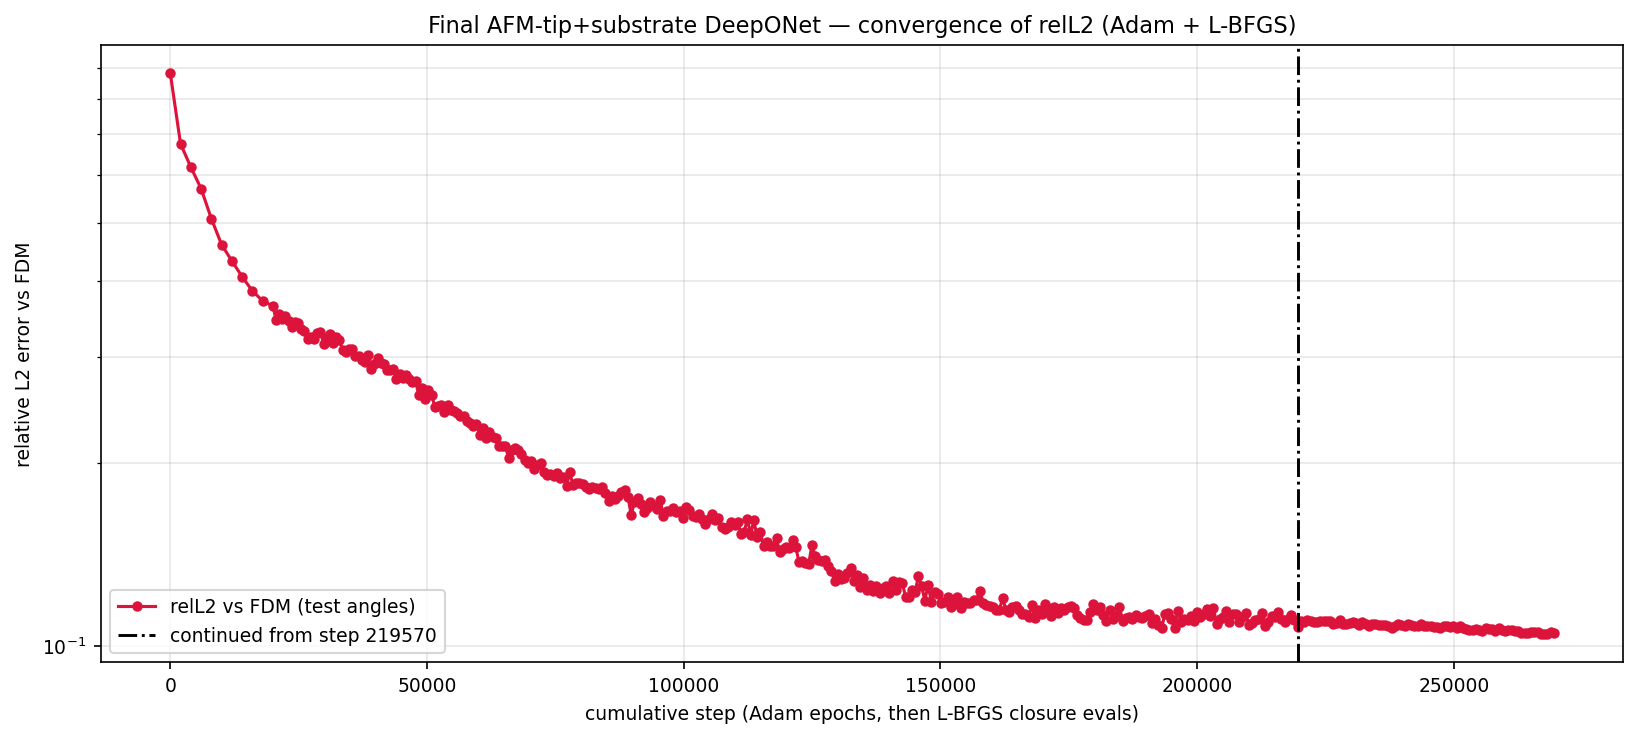

The table this chart was drawn from, first rows:
phase, step, relL2, mag_ratio, target_mag, seconds, total, w_pde_int, w_pde_ext, w_pde_sub, w_field, w_flux, w_pml, w_dirichlet, w_data_scat, w_data_int, w_data_sub
adam, 1, 8.828308e-01, 9.004758e-01, 7.645938e-01, 2.1, 1.085675e+02, 1.100055e+00, 1.139250e+00, 1.130666e+00, 5.028037e+01, 5.014667e+01, 5.524917e-01, 1.141012e+00, 9.724864e-01, 1.137086e+00, 9.673431e-01
adam, 2000, 6.745815e-01, 6.608518e-01, 7.645938e-01, 1424, 3.432169e+01, 7.503658e-02, 6.386487e-01, 4.882415e-01, 1.246183e+01, 1.028431e-01, 1.715651e+01, 1.626262e+00, 5.735507e-01, 5.787228e-01, 6.200435e-01
adam, 4000, 6.174193e-01, 6.218555e-01, 7.645938e-01, 2850, 2.157411e+01, 6.433338e-02, 3.738108e-01, 2.837963e-01, 6.962947e+00, 7.417305e-02, 1.066756e+01, 1.542057e+00, 4.900550e-01, 5.762793e-01, 5.390942e-01
adam, 6000, 5.689210e-01, 6.126508e-01, 7.645938e-01, 4277, 1.961008e+01, 8.246898e-02, 4.607197e-01, 3.415754e-01, 6.921413e+00, 3.831811e-01, 8.807528e+00, 1.247982e+00, 4.095255e-01, 5.399622e-01, 4.157239e-01
adam, 8000, 5.075326e-01, 5.951234e-01, 7.645938e-01, 5701, 1.800284e+01, 3.007800e-02, 3.205160e-01, 3.159415e-01, 4.206689e+00, 4.811583e-02, 9.193046e+00, 2.721904e+00, 3.377837e-01, 4.274065e-01, 4.013578e-01
adam, 10000, 4.596466e-01, 5.745334e-01, 7.645938e-01, 7128, 1.471556e+01, 2.220861e-02, 2.910894e-01, 2.739700e-01, 3.161972e+00, 4.897103e-02, 9.076150e+00, 9.058734e-01, 2.550749e-01, 3.649438e-01, 3.153041e-01
adam, 12000, 4.320316e-01, 5.751349e-01, 7.645938e-01, 8558, 1.370538e+01, 2.036888e-02, 2.711396e-01, 2.673231e-01, 2.614926e+00, 3.388736e-02, 8.918591e+00, 7.109090e-01, 2.312108e-01, 3.565670e-01, 2.804612e-01
adam, 14000, 4.068472e-01, 5.753568e-01, 7.645938e-01, 9984, 1.086761e+01, 2.327046e-02, 2.097781e-01, 1.837405e-01, 2.244765e+00, 3.119932e-02, 7.072731e+00, 3.307960e-01, 2.085263e-01, 3.556690e-01, 2.071346e-01
adam, 16000, 3.853911e-01, 5.800499e-01, 7.645938e-01, 11417, 1.056509e+01, 1.784331e-02, 1.698357e-01, 1.474020e-01, 2.566612e+00, 2.574394e-02, 6.821809e+00, 1.279086e-01, 1.837145e-01, 2.972919e-01, 2.069256e-01
adam, 18000, 3.711217e-01, 5.809470e-01, 7.645938e-01, 12840, 1.139681e+01, 2.440697e-02, 2.039761e-01, 1.314569e-01, 2.221410e+00, 3.071375e-02, 8.039550e+00, 5.366047e-02, 1.778294e-01, 3.337837e-01, 1.800227e-01
adam, 20000, 3.638421e-01, 5.866689e-01, 7.645938e-01, 14271, 7.904552e+00, 1.826880e-02, 1.483748e-01, 1.333718e-01, 2.618457e+00, 2.317058e-02, 4.264880e+00, 3.070413e-02, 1.716652e-01, 3.301438e-01, 1.655145e-01
lbfgs, 20605, 3.453860e-01, 5.778492e-01, 7.645938e-01, 14693, 3.444230e+00, 4.429461e-02, 1.647612e-01, 1.469173e-01, 1.269735e+00, 1.458396e-01, 1.025278e+00, 2.760872e-02, 1.551663e-01, 3.018860e-01, 1.627432e-01
lbfgs, 21219, 3.536777e-01, 5.749940e-01, 7.645938e-01, 15120, 4.432611e+00, 3.064595e-02, 1.736124e-01, 1.422248e-01, 1.928003e+00, 9.591232e-02, 1.433840e+00, 3.111363e-02, 1.617984e-01, 2.858734e-01, 1.495876e-01
lbfgs, 21822, 3.460804e-01, 5.877835e-01, 7.645938e-01, 15538, 4.085491e+00, 2.626660e-02, 1.637755e-01, 1.426335e-01, 1.657665e+00, 8.609018e-02, 1.377698e+00, 3.018015e-02, 1.568115e-01, 3.104503e-01, 1.339207e-01
lbfgs, 22430, 3.499038e-01, 5.734944e-01, 7.645938e-01, 15962, 4.143870e+00, 2.763902e-02, 1.788053e-01, 1.458642e-01, 1.652150e+00, 9.265487e-02, 1.368995e+00, 3.098717e-02, 1.654564e-01, 3.268234e-01, 1.544940e-01
lbfgs, 23054, 3.442785e-01, 5.719659e-01, 7.645938e-01, 16394, 4.104235e+00, 3.424277e-02, 1.745689e-01, 1.520587e-01, 1.660602e+00, 1.076781e-01, 1.391799e+00, 3.052286e-02, 1.390596e-01, 2.524305e-01, 1.612717e-01
lbfgs, 23662, 3.362107e-01, 5.823158e-01, 7.645938e-01, 16816, 3.440733e+00, 3.257569e-02, 1.610641e-01, 1.392072e-01, 1.246487e+00, 1.003712e-01, 1.191375e+00, 2.970259e-02, 1.413171e-01, 2.628287e-01, 1.358053e-01
lbfgs, 24271, 3.419123e-01, 5.727690e-01, 7.645938e-01, 17240, 3.899848e+00, 3.370868e-02, 1.648555e-01, 1.428967e-01, 1.452912e+00, 9.287812e-02, 1.424243e+00, 3.062973e-02, 1.498983e-01, 2.690362e-01, 1.387893e-01
lbfgs, 24893, 3.405737e-01, 5.752348e-01, 7.645938e-01, 17672, 4.180921e+00, 2.895631e-02, 1.702224e-01, 1.287525e-01, 1.763576e+00, 8.119582e-02, 1.399052e+00, 2.787355e-02, 1.520569e-01, 2.933652e-01, 1.358695e-01
lbfgs, 25513, 3.335715e-01, 5.822100e-01, 7.645938e-01, 18102, 3.719424e+00, 4.051044e-02, 1.590391e-01, 1.352043e-01, 1.296810e+00, 8.115067e-02, 1.420279e+00, 2.776582e-02, 1.412496e-01, 2.865772e-01, 1.308379e-01
lbfgs, 26122, 3.307724e-01, 5.797297e-01, 7.645938e-01, 18526, 3.806193e+00, 2.699662e-02, 1.588339e-01, 1.329122e-01, 1.464862e+00, 8.753782e-02, 1.372148e+00, 2.945807e-02, 1.368386e-01, 2.611048e-01, 1.355009e-01
lbfgs, 26746, 3.210913e-01, 5.868656e-01, 7.645938e-01, 18961, 3.447742e+00, 3.046647e-02, 1.390474e-01, 1.185934e-01, 1.403639e+00, 7.911035e-02, 1.138388e+00, 2.578339e-02, 1.233240e-01, 2.670329e-01, 1.223568e-01
lbfgs, 27361, 3.236037e-01, 5.824590e-01, 7.645938e-01, 19392, 4.139477e+00, 3.244568e-02, 1.599600e-01, 1.311826e-01, 1.704642e+00, 8.814061e-02, 1.491540e+00, 2.948422e-02, 1.292440e-01, 2.424874e-01, 1.303508e-01
lbfgs, 27980, 3.210952e-01, 5.891551e-01, 7.645938e-01, 19822, 3.770013e+00, 2.811974e-02, 1.374750e-01, 1.172482e-01, 1.580041e+00, 1.095827e-01, 1.264996e+00, 2.695674e-02, 1.325177e-01, 2.552473e-01, 1.178279e-01
lbfgs, 28603, 3.284309e-01, 5.810029e-01, 7.645938e-01, 20254, 4.049843e+00, 3.066527e-02, 1.498299e-01, 1.152586e-01, 1.753048e+00, 7.041052e-02, 1.383636e+00, 2.521938e-02, 1.368910e-01, 2.548974e-01, 1.299878e-01
lbfgs, 29228, 3.302033e-01, 5.795959e-01, 7.645938e-01, 20685, 4.173752e+00, 3.834407e-02, 1.671023e-01, 1.285363e-01, 1.652233e+00, 9.598567e-02, 1.518302e+00, 3.071968e-02, 1.489459e-01, 2.727311e-01, 1.208515e-01
lbfgs, 29850, 3.152651e-01, 5.983302e-01, 7.645938e-01, 21123, 3.543203e+00, 3.932443e-02, 1.469558e-01, 1.127628e-01, 1.323216e+00, 9.937631e-02, 1.315247e+00, 2.451209e-02, 1.238254e-01, 2.442710e-01, 1.137118e-01
lbfgs, 30471, 3.227822e-01, 5.816891e-01, 7.645938e-01, 21555, 3.743257e+00, 3.753979e-02, 1.535523e-01, 1.246365e-01, 1.447201e+00, 1.129137e-01, 1.323031e+00, 2.851935e-02, 1.347235e-01, 2.569622e-01, 1.241776e-01
lbfgs, 31087, 3.276705e-01, 5.818759e-01, 7.645938e-01, 21982, 4.497524e+00, 2.653007e-02, 1.357600e-01, 1.002995e-01, 1.943516e+00, 6.799559e-02, 1.637177e+00, 3.184020e-02, 1.440328e-01, 2.775760e-01, 1.327971e-01
lbfgs, 31697, 3.165324e-01, 5.810364e-01, 7.645938e-01, 22408, 3.289609e+00, 2.839810e-02, 1.370130e-01, 1.136878e-01, 1.205076e+00, 8.843556e-02, 1.215633e+00, 2.664032e-02, 1.254080e-01, 2.284998e-01, 1.208166e-01
lbfgs, 32312, 3.233571e-01, 5.810974e-01, 7.645938e-01, 22836, 4.437578e+00, 2.958593e-02, 1.319392e-01, 1.018553e-01, 1.998960e+00, 7.659670e-02, 1.536572e+00, 2.780994e-02, 1.411166e-01, 2.697812e-01, 1.233613e-01
lbfgs, 32931, 3.192847e-01, 5.843132e-01, 7.645938e-01, 23264, 3.479615e+00, 2.779591e-02, 1.285808e-01, 1.030396e-01, 1.335957e+00, 8.442585e-02, 1.255811e+00, 2.525321e-02, 1.353780e-01, 2.668797e-01, 1.164942e-01
lbfgs, 33547, 3.080998e-01, 5.936972e-01, 7.645938e-01, 23690, 3.537687e+00, 3.512731e-02, 1.328238e-01, 1.001494e-01, 1.305839e+00, 7.992765e-02, 1.408720e+00, 2.564343e-02, 1.121548e-01, 2.262282e-01, 1.110737e-01
lbfgs, 34175, 3.057131e-01, 5.935093e-01, 7.645938e-01, 24126, 3.404419e+00, 3.053974e-02, 1.138018e-01, 9.588911e-02, 1.348877e+00, 5.677025e-02, 1.291266e+00, 2.257008e-02, 1.158259e-01, 2.214647e-01, 1.074142e-01
lbfgs, 34798, 3.089546e-01, 5.875814e-01, 7.645938e-01, 24557, 3.479538e+00, 2.974705e-02, 1.283185e-01, 9.769193e-02, 1.380275e+00, 5.627732e-02, 1.303704e+00, 2.127030e-02, 1.163048e-01, 2.387152e-01, 1.072347e-01
lbfgs, 35426, 3.092869e-01, 5.960833e-01, 7.645938e-01, 24993, 3.850715e+00, 4.107778e-02, 1.250812e-01, 9.602569e-02, 1.527941e+00, 9.212819e-02, 1.441081e+00, 2.619542e-02, 1.325580e-01, 2.653489e-01, 1.032777e-01
lbfgs, 36038, 3.003588e-01, 6.054982e-01, 7.645938e-01, 25418, 3.982615e+00, 3.458712e-02, 1.209545e-01, 9.425722e-02, 1.721457e+00, 9.761634e-02, 1.437804e+00, 2.499127e-02, 1.163151e-01, 2.342506e-01, 1.003824e-01
lbfgs, 36664, 3.010103e-01, 5.970306e-01, 7.645938e-01, 25851, 3.767666e+00, 2.808397e-02, 1.318797e-01, 1.015259e-01, 1.367049e+00, 6.521841e-02, 1.617082e+00, 2.522507e-02, 1.124228e-01, 2.150747e-01, 1.041046e-01
lbfgs, 37278, 2.962946e-01, 6.014595e-01, 7.645938e-01, 26277, 3.036628e+00, 3.469501e-02, 1.305485e-01, 1.048612e-01, 1.084776e+00, 1.039532e-01, 1.145859e+00, 2.321621e-02, 1.071972e-01, 2.054164e-01, 9.610468e-02
lbfgs, 37897, 2.936183e-01, 6.106896e-01, 7.645938e-01, 26706, 3.548902e+00, 3.882941e-02, 1.250579e-01, 9.478369e-02, 1.374689e+00, 6.145745e-02, 1.387562e+00, 2.211922e-02, 1.122043e-01, 2.368314e-01, 9.536722e-02
lbfgs, 38520, 3.017342e-01, 6.049450e-01, 7.645938e-01, 27136, 4.033412e+00, 3.188239e-02, 1.258174e-01, 9.394821e-02, 1.694201e+00, 6.840134e-02, 1.503773e+00, 2.392511e-02, 1.252289e-01, 2.661210e-01, 1.001137e-01
lbfgs, 39134, 2.864900e-01, 6.187002e-01, 7.645938e-01, 27562, 3.311958e+00, 3.807228e-02, 1.243545e-01, 9.185451e-02, 1.191957e+00, 7.036378e-02, 1.327648e+00, 2.296559e-02, 1.038011e-01, 2.470131e-01, 9.392828e-02
lbfgs, 39751, 2.923006e-01, 6.137406e-01, 7.645938e-01, 27993, 3.919196e+00, 2.875472e-02, 1.177309e-01, 9.195637e-02, 1.565338e+00, 5.953024e-02, 1.585235e+00, 2.332857e-02, 1.139748e-01, 2.379287e-01, 9.541874e-02
lbfgs, 40371, 2.989468e-01, 6.001695e-01, 7.645938e-01, 28423, 3.846018e+00, 3.262380e-02, 1.247647e-01, 9.380991e-02, 1.639587e+00, 7.662827e-02, 1.386685e+00, 2.480367e-02, 1.277162e-01, 2.303930e-01, 1.090067e-01
lbfgs, 40988, 2.934948e-01, 6.019634e-01, 7.645938e-01, 28852, 3.370419e+00, 2.911243e-02, 1.052337e-01, 9.080549e-02, 1.352392e+00, 7.529325e-02, 1.286837e+00, 2.131472e-02, 1.064565e-01, 2.063770e-01, 9.659668e-02
lbfgs, 41589, 2.917659e-01, 6.134295e-01, 7.645938e-01, 29270, 3.916025e+00, 2.806012e-02, 1.220781e-01, 8.429518e-02, 1.668433e+00, 6.330173e-02, 1.480815e+00, 2.221570e-02, 1.161733e-01, 2.371950e-01, 9.345709e-02
lbfgs, 42203, 2.848991e-01, 6.116179e-01, 7.645938e-01, 29694, 3.253157e+00, 3.570378e-02, 1.184167e-01, 9.360212e-02, 1.325666e+00, 5.582834e-02, 1.216710e+00, 2.385022e-02, 9.558176e-02, 1.940286e-01, 9.377038e-02
lbfgs, 42826, 2.853824e-01, 6.131185e-01, 7.645938e-01, 30126, 3.594013e+00, 2.863862e-02, 1.133752e-01, 8.342564e-02, 1.411035e+00, 7.207179e-02, 1.436777e+00, 2.424126e-02, 1.084600e-01, 2.203459e-01, 9.564202e-02
lbfgs, 43436, 2.865650e-01, 6.193106e-01, 7.645938e-01, 30549, 3.712895e+00, 3.261457e-02, 1.189045e-01, 8.722990e-02, 1.511407e+00, 7.891908e-02, 1.414565e+00, 2.422958e-02, 1.153431e-01, 2.378669e-01, 9.181487e-02
lbfgs, 44062, 2.755135e-01, 6.195220e-01, 7.645938e-01, 30982, 3.302526e+00, 3.567929e-02, 1.099316e-01, 8.668036e-02, 1.180384e+00, 6.976021e-02, 1.431524e+00, 2.002826e-02, 9.201354e-02, 1.855883e-01, 9.093693e-02
lbfgs, 44676, 2.814474e-01, 6.140882e-01, 7.645938e-01, 31411, 3.554745e+00, 3.229282e-02, 1.158976e-01, 9.002194e-02, 1.408198e+00, 8.153457e-02, 1.413062e+00, 2.288125e-02, 1.033250e-01, 1.939451e-01, 9.358633e-02
lbfgs, 45291, 2.766280e-01, 6.151874e-01, 7.645938e-01, 31834, 3.524653e+00, 3.540165e-02, 1.077781e-01, 8.256178e-02, 1.390159e+00, 9.940521e-02, 1.396481e+00, 2.008973e-02, 1.014791e-01, 2.011022e-01, 9.019518e-02
lbfgs, 45910, 2.800869e-01, 6.094540e-01, 7.645938e-01, 32266, 4.001248e+00, 2.703183e-02, 1.238725e-01, 9.207585e-02, 1.667892e+00, 6.708364e-02, 1.611184e+00, 2.170507e-02, 1.034703e-01, 1.933498e-01, 9.358237e-02
lbfgs, 46531, 2.758842e-01, 6.102866e-01, 7.645938e-01, 32697, 3.497033e+00, 3.271625e-02, 1.158848e-01, 8.547785e-02, 1.360756e+00, 7.104658e-02, 1.411087e+00, 2.314893e-02, 1.010640e-01, 2.064671e-01, 8.938429e-02
lbfgs, 47160, 2.724191e-01, 6.180684e-01, 7.645938e-01, 33133, 3.845702e+00, 4.507931e-02, 1.064525e-01, 8.420282e-02, 1.506630e+00, 8.109486e-02, 1.622451e+00, 2.363979e-02, 9.416976e-02, 1.952076e-01, 8.677458e-02
lbfgs, 47782, 2.731946e-01, 6.146671e-01, 7.645938e-01, 33563, 3.338627e+00, 3.657151e-02, 9.922033e-02, 8.169208e-02, 1.198097e+00, 6.939024e-02, 1.472708e+00, 2.094692e-02, 9.278513e-02, 1.847570e-01, 8.245905e-02
lbfgs, 48409, 2.593014e-01, 6.317292e-01, 7.645938e-01, 33998, 3.127869e+00, 3.207181e-02, 1.020653e-01, 7.910315e-02, 1.182420e+00, 7.112380e-02, 1.298504e+00, 2.157114e-02, 8.032853e-02, 1.805016e-01, 8.017963e-02
lbfgs, 49035, 2.664267e-01, 6.196449e-01, 7.645938e-01, 34431, 3.684152e+00, 3.799410e-02, 1.003670e-01, 7.931942e-02, 1.462256e+00, 8.252703e-02, 1.521255e+00, 2.000857e-02, 9.557590e-02, 2.032106e-01, 8.163851e-02
lbfgs, 49661, 2.556724e-01, 6.357752e-01, 7.645938e-01, 34866, 3.127732e+00, 3.674139e-02, 1.084433e-01, 7.685343e-02, 1.245418e+00, 9.322275e-02, 1.220596e+00, 2.267714e-02, 8.175884e-02, 1.648884e-01, 7.713229e-02
lbfgs, 50286, 2.643798e-01, 6.262269e-01, 7.645938e-01, 35302, 3.623812e+00, 3.522605e-02, 1.007028e-01, 7.322025e-02, 1.502844e+00, 7.901568e-02, 1.442976e+00, 1.782832e-02, 9.530855e-02, 1.900126e-01, 8.667789e-02
... 349 more rows
